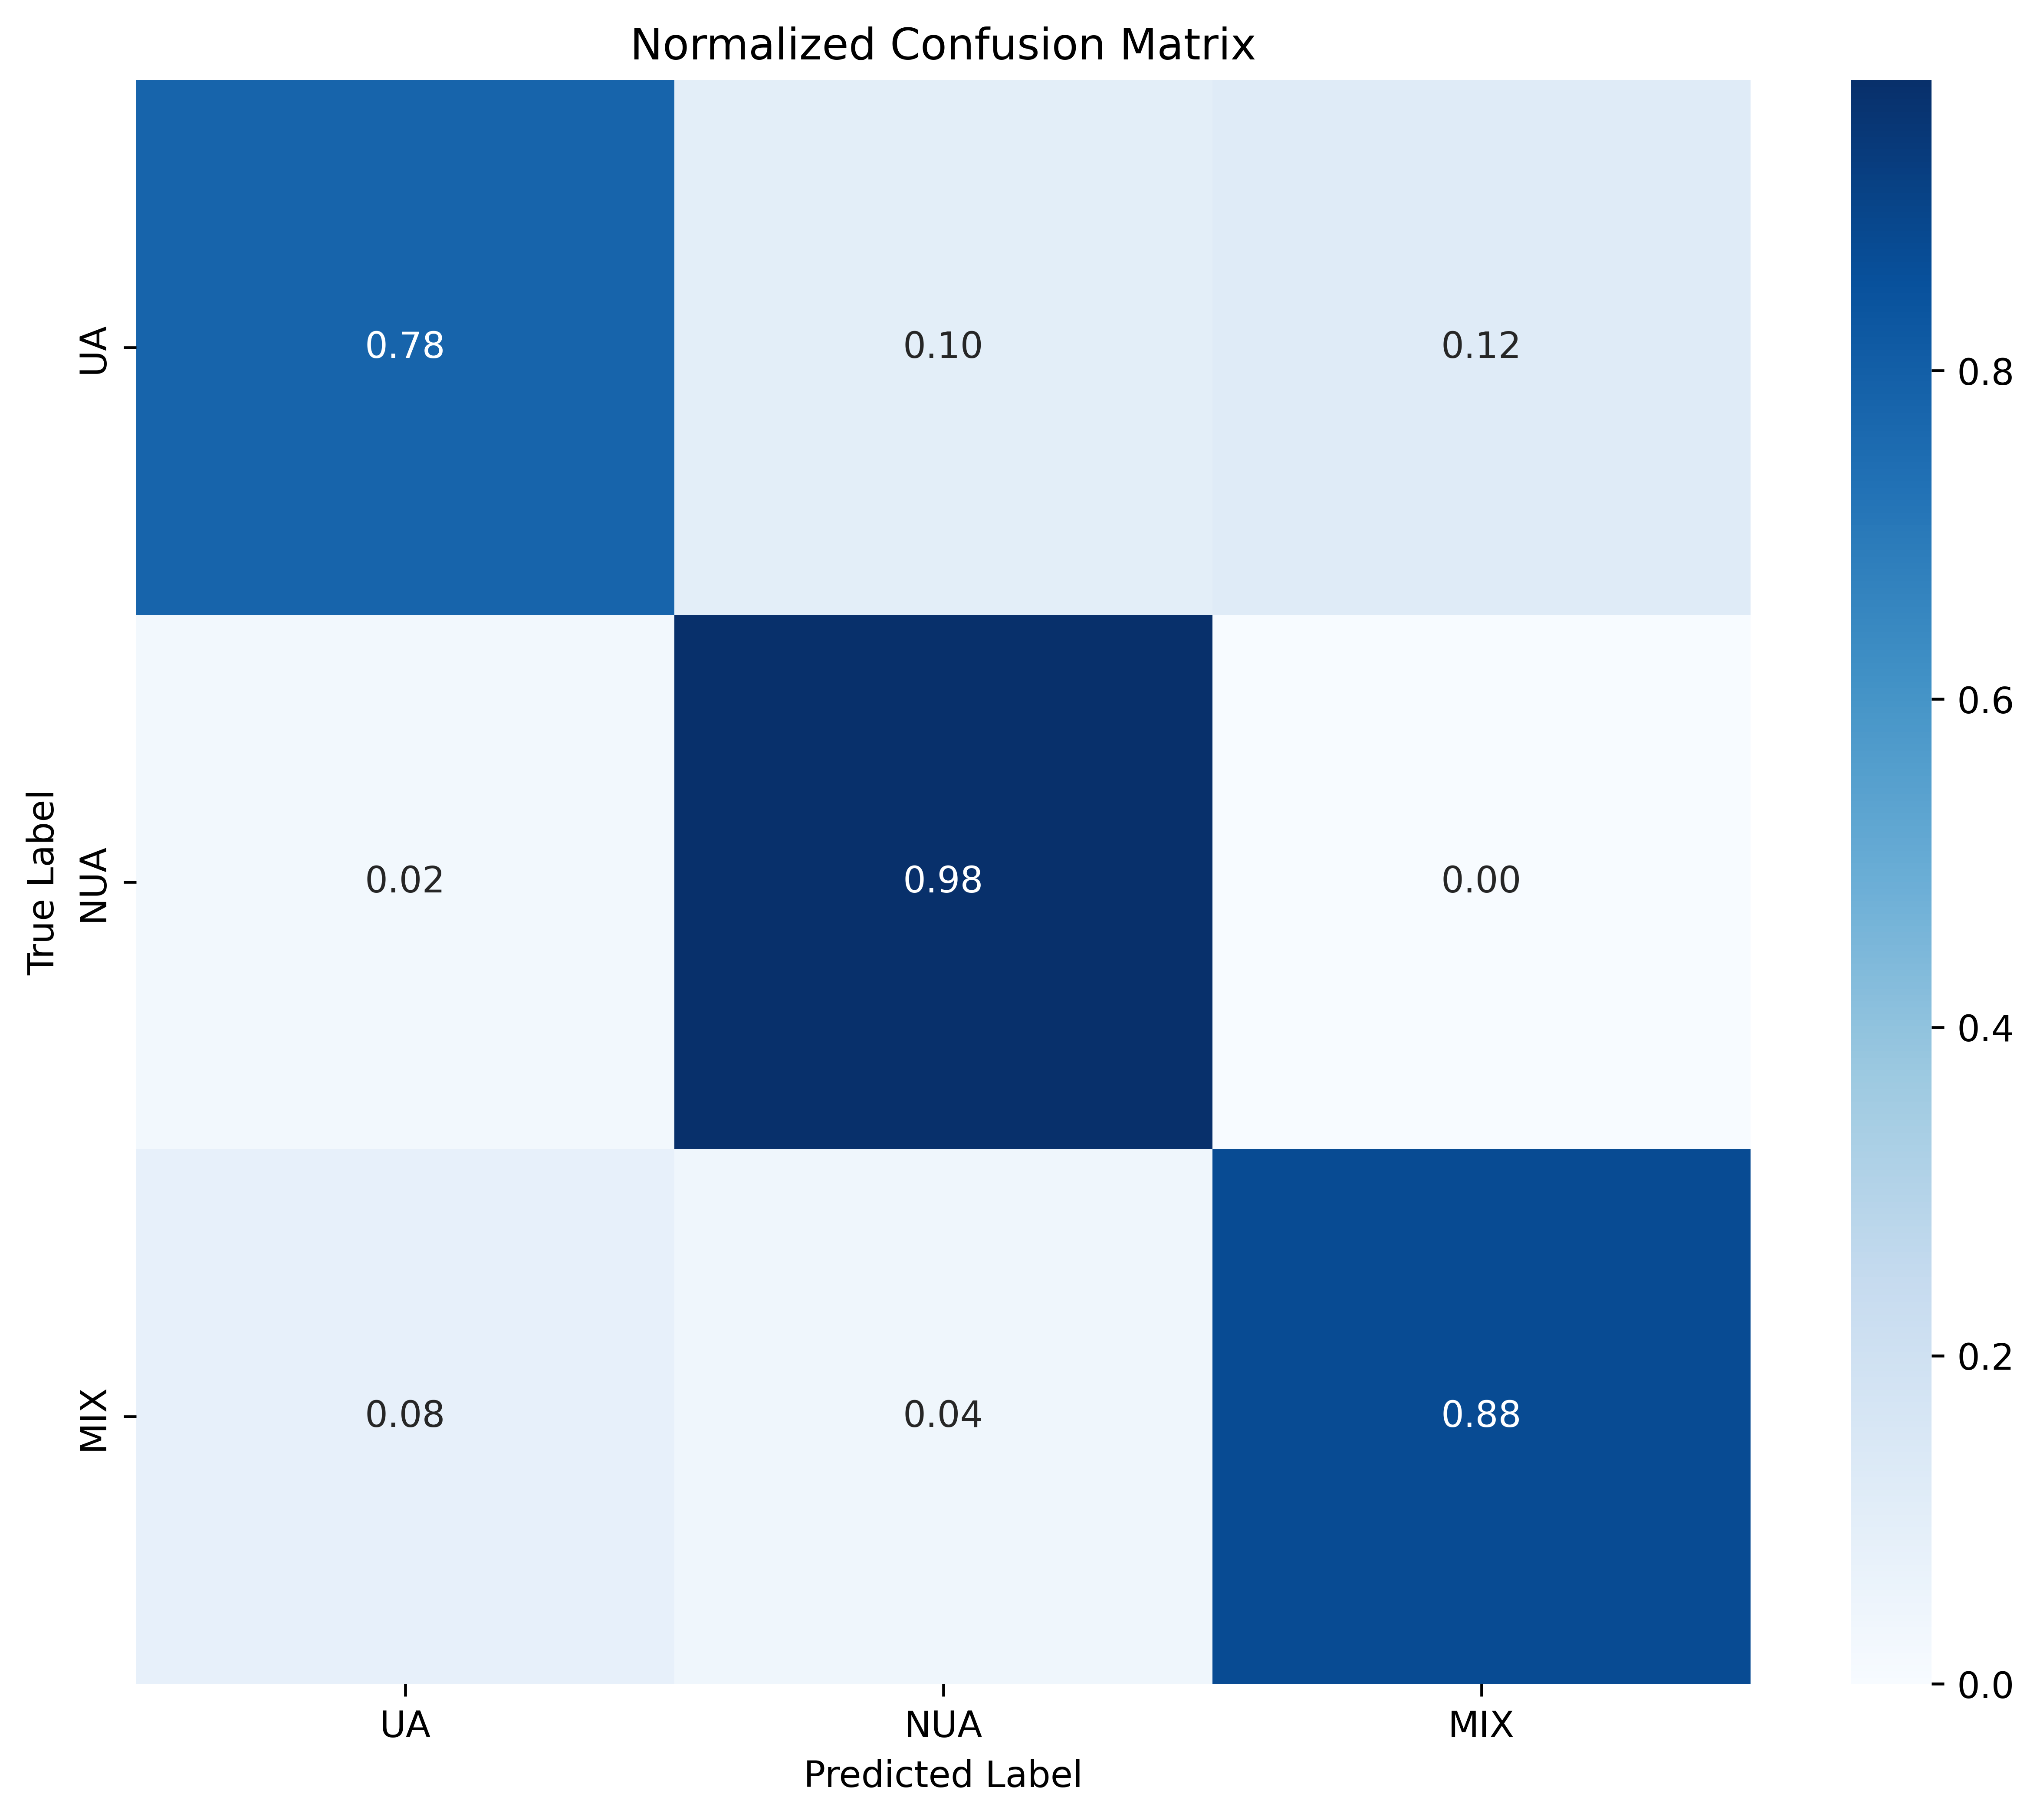

Data behind this chart, as committed beside it:
, UA, NUA, MIX
UA, 0.78, 0.1, 0.12
NUA, 0.02326, 0.9767, 0.0
MIX, 0.08333, 0.04167, 0.875
